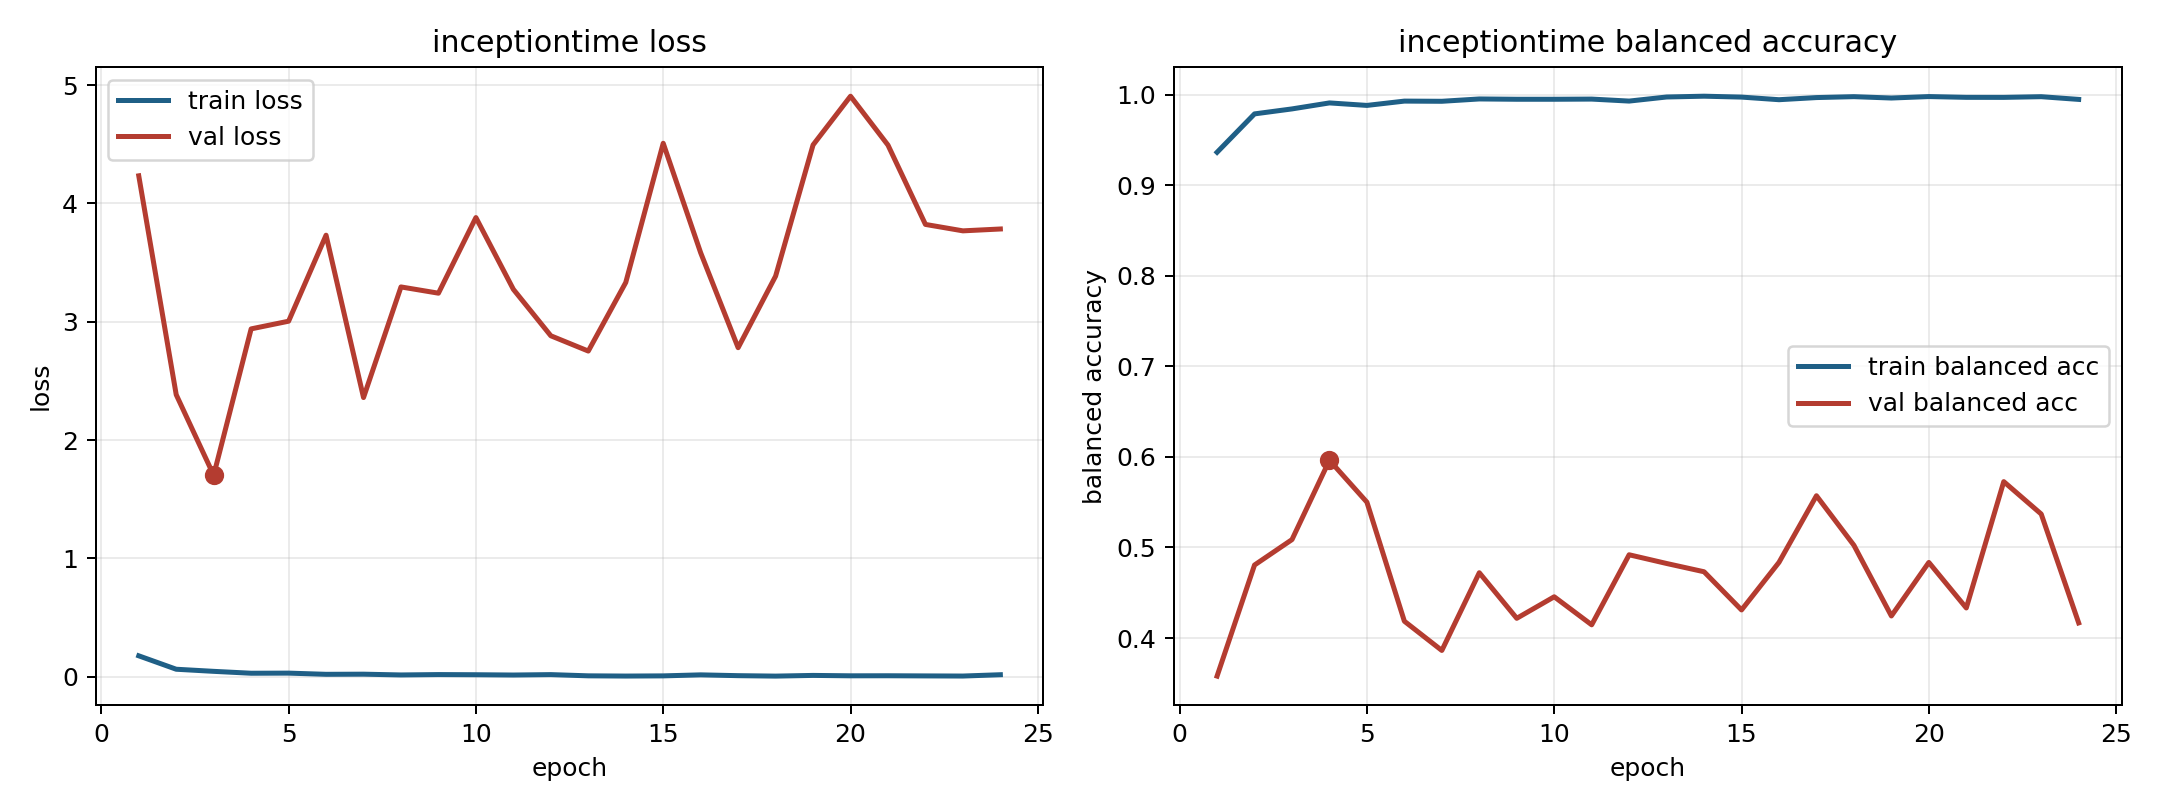

The data file committed next to this chart (first rows):
model, fold, epoch, train_loss, train_balanced_accuracy, val_loss, val_balanced_accuracy
inceptiontime, 12, 1, 0.1771, 0.9365, 4.234, 0.3579
inceptiontime, 12, 2, 0.06361, 0.9789, 2.384, 0.4806
inceptiontime, 12, 3, 0.04581, 0.9844, 1.703, 0.5087
inceptiontime, 12, 4, 0.0298, 0.991, 2.94, 0.5963
inceptiontime, 12, 5, 0.03081, 0.9883, 3.005, 0.55
inceptiontime, 12, 6, 0.02071, 0.993, 3.732, 0.4186
inceptiontime, 12, 7, 0.02186, 0.9928, 2.36, 0.3863
inceptiontime, 12, 8, 0.01535, 0.9954, 3.295, 0.4721
inceptiontime, 12, 9, 0.01855, 0.995, 3.242, 0.4218
inceptiontime, 12, 10, 0.0172, 0.995, 3.881, 0.4456
inceptiontime, 12, 11, 0.01473, 0.9952, 3.274, 0.4146
inceptiontime, 12, 12, 0.01821, 0.993, 2.882, 0.492
inceptiontime, 12, 13, 0.007904, 0.9976, 2.753, 0.4823
inceptiontime, 12, 14, 0.005987, 0.9984, 3.332, 0.4732
inceptiontime, 12, 15, 0.007538, 0.9974, 4.509, 0.431
inceptiontime, 12, 16, 0.0161, 0.9946, 3.583, 0.4836
inceptiontime, 12, 17, 0.009281, 0.9969, 2.781, 0.5571
inceptiontime, 12, 18, 0.005586, 0.9979, 3.386, 0.5024
inceptiontime, 12, 19, 0.01143, 0.9964, 4.495, 0.4244
inceptiontime, 12, 20, 0.008072, 0.998, 4.907, 0.4835
inceptiontime, 12, 21, 0.008555, 0.9972, 4.493, 0.4332
inceptiontime, 12, 22, 0.007225, 0.9971, 3.823, 0.5727
inceptiontime, 12, 23, 0.006116, 0.9979, 3.769, 0.5369
inceptiontime, 12, 24, 0.01722, 0.9949, 3.784, 0.4167
